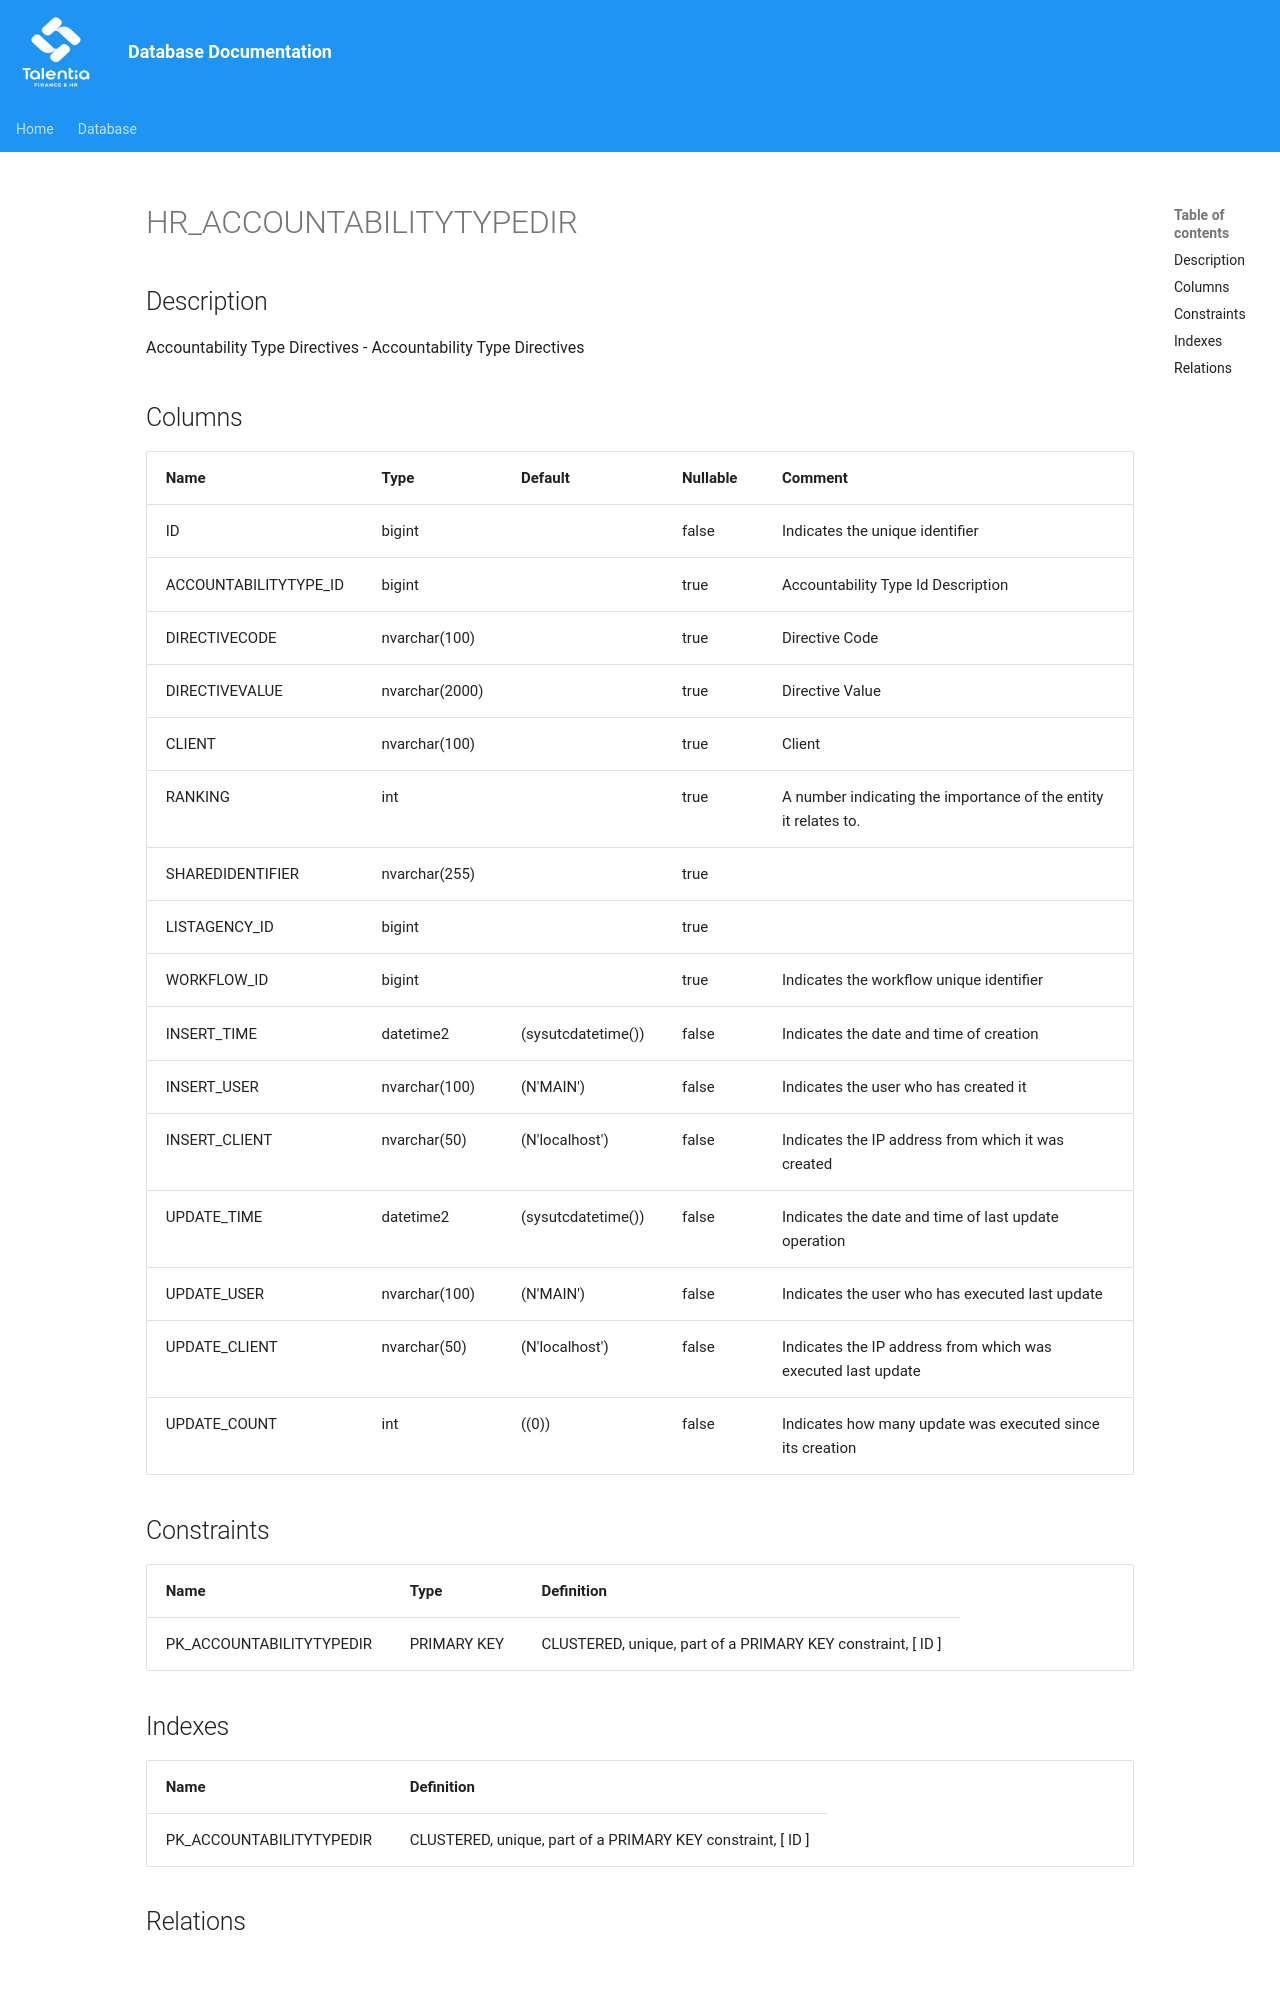

repository: giovanniporcelli/documentazione-db · page: schema/HR_ACCOUNTABILITYTYPEDIR/index.html · generator: mkdocs

# HR_ACCOUNTABILITYTYPEDIR

## Description

Accountability Type Directives - Accountability Type Directives  


## Columns

| Name | Type | Default | Nullable | Comment |
| ---- | ---- | ------- | -------- | ------- |
| ID | bigint |  | false | Indicates the unique identifier |
| ACCOUNTABILITYTYPE_ID | bigint |  | true | Accountability Type Id Description |
| DIRECTIVECODE | nvarchar(100) |  | true | Directive Code |
| DIRECTIVEVALUE | nvarchar(2000) |  | true | Directive Value |
| CLIENT | nvarchar(100) |  | true | Client |
| RANKING | int |  | true | A number indicating the importance of the entity it relates to. |
| SHAREDIDENTIFIER | nvarchar(255) |  | true |  |
| LISTAGENCY_ID | bigint |  | true |  |
| WORKFLOW_ID | bigint |  | true | Indicates the workflow unique identifier |
| INSERT_TIME | datetime2 | (sysutcdatetime()) | false | Indicates the date and time of creation |
| INSERT_USER | nvarchar(100) | (N'MAIN') | false | Indicates the user who has created it |
| INSERT_CLIENT | nvarchar(50) | (N'localhost') | false | Indicates the IP address from which it was created |
| UPDATE_TIME | datetime2 | (sysutcdatetime()) | false | Indicates the date and time of last update operation |
| UPDATE_USER | nvarchar(100) | (N'MAIN') | false | Indicates the user who has executed last update |
|
